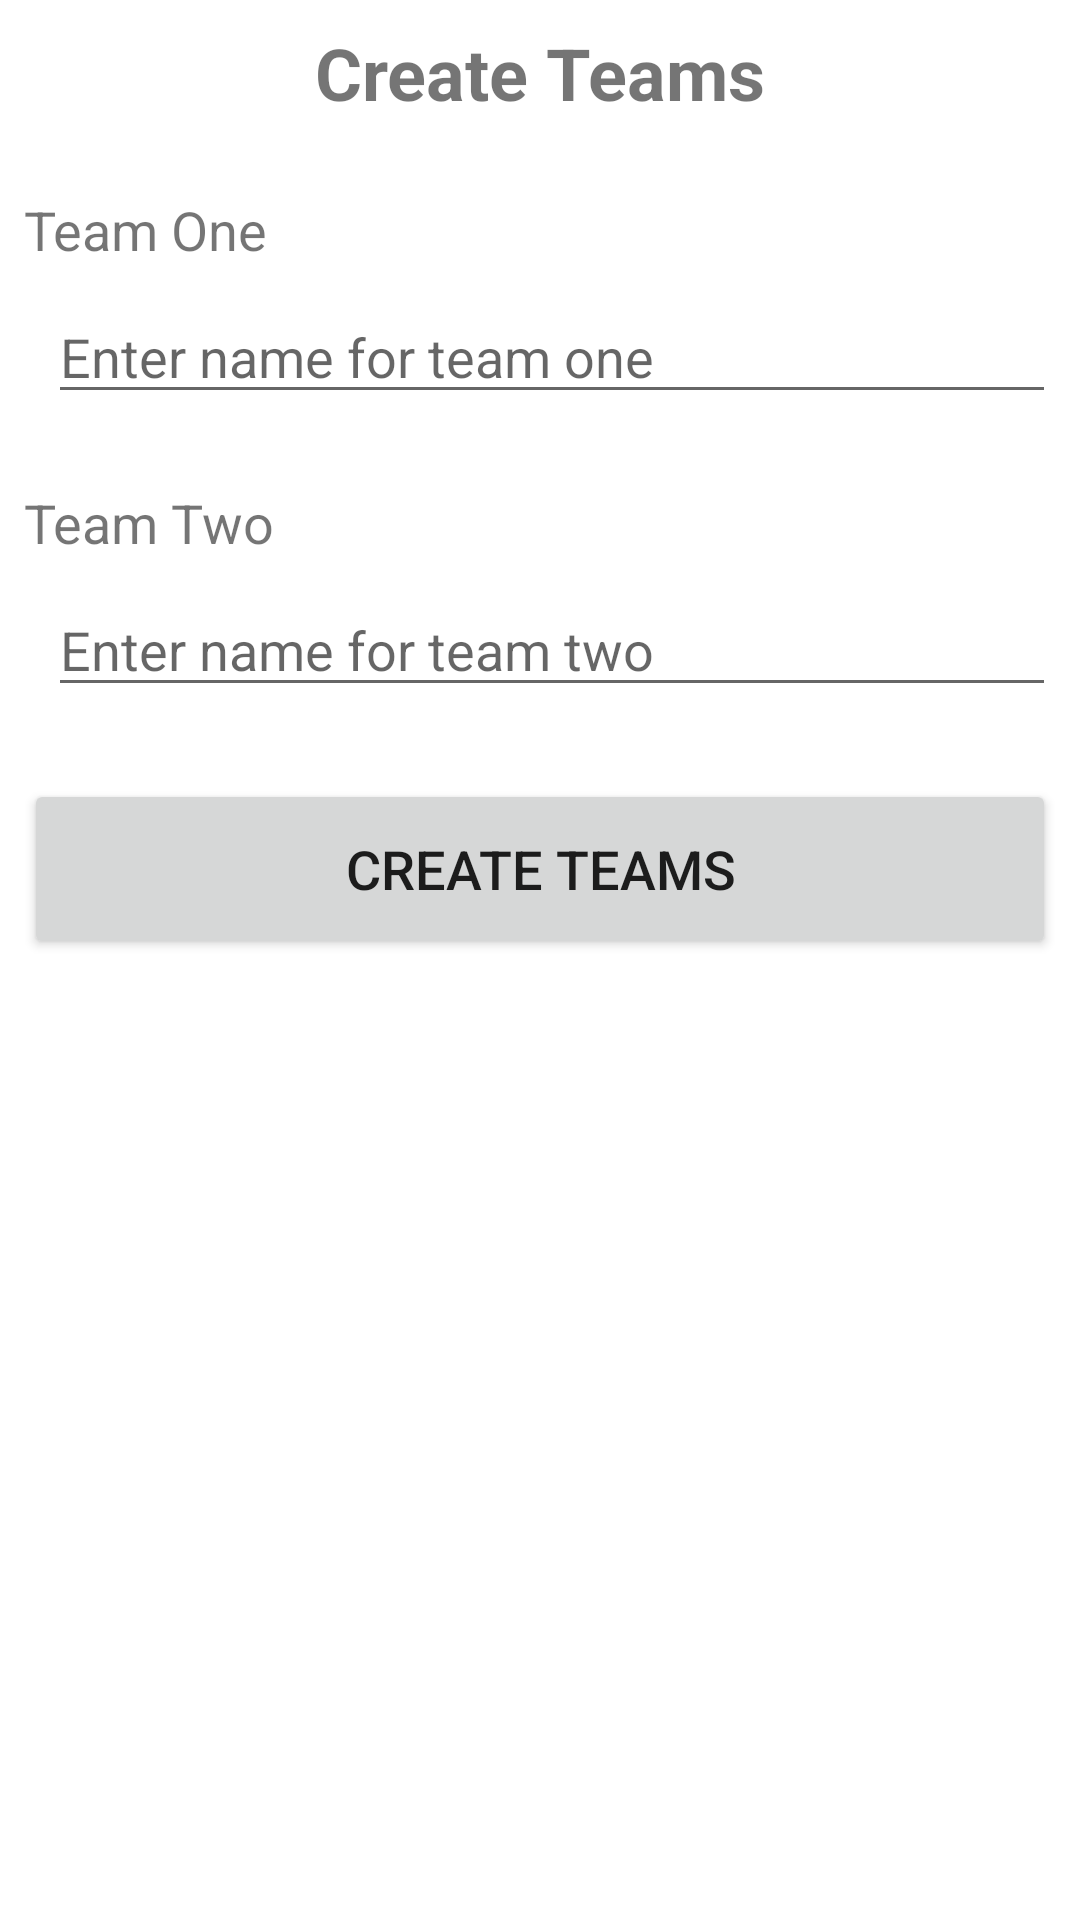

Layout XML and referenced resources for this Android screen:
<!-- AndroidManifest.xml: application theme Theme.Pictionary -->
<!-- res/layout/activity_create_game.xml -->
<?xml version="1.0" encoding="utf-8"?>
<androidx.constraintlayout.widget.ConstraintLayout xmlns:android="http://schemas.android.com/apk/res/android"
    xmlns:app="http://schemas.android.com/apk/res-auto"
    xmlns:tools="http://schemas.android.com/tools"
    android:layout_width="match_parent"
    android:layout_height="match_parent"
    tools:context=".CreateGame">

    <TextView
        android:id="@+id/tvCreateTeamsTitle"
        android:layout_width="0dp"
        android:layout_height="wrap_content"
        android:layout_marginTop="8dp"
        android:text="Create Teams"
        android:textAlignment="center"
        android:textSize="24sp"
        android:textStyle="bold"
        app:layout_constraintEnd_toEndOf="parent"
        app:layout_constraintStart_toStartOf="parent"
        app:layout_constraintTop_toTopOf="parent" />

    <TextView
        android:id="@+id/tvTeamOneLabel"
        android:layout_width="0dp"
        android:layout_height="wrap_content"
        android:layout_marginStart="8dp"
        android:layout_marginTop="24dp"
        android:layout_marginEnd="8dp"
        android:text="Team One"
        android:textSize="18sp"
        app:layout_constraintEnd_toEndOf="parent"
        app:layout_constraintStart_toStartOf="parent"
        app:layout_constraintTop_toBottomOf="@+id/tvCreateTeamsTitle" />

    <EditText
        android:id="@+id/etTeamOneName"
        android:layout_width="0dp"
        android:layout_height="wrap_content"
        android:layout_marginStart="8dp"
        android:layout_marginTop="8dp"
        android:ems="10"
        android:hint="Enter name for team one"
        android:inputType="textPersonName"
        app:layout_constraintEnd_toEndOf="@+id/tvTeamOneLabel"
        app:layout_constraintStart_toStartOf="@+id/tvTeamOneLabel"
        app:layout_constraintTop_toBottomOf="@+id/tvTeamOneLabel" />

    <EditText
        android:id="@+id/etTeamTwoName"
        android:layout_width="0dp"
        android:layout_height="wrap_content"
        android:layout_marginStart="8dp"
        android:layout_marginTop="8dp"
        android:ems="10"
        android:hint="Enter name for team two"
        android:inputType="textPersonName"
        app:layout_constraintEnd_toEndOf="@+id/tvTeamOneLabel"
        app:layout_constraintHorizontal_bias="0.0"
        app:layout_constraintStart_toStartOf="@+id/tvTeamOneLabel"
        app:layout_constraintTop_toBottomOf="@+id/textTeamTwoLabel" />

    <TextView
        android:id="@+id/textTeamTwoLabel"
        android:layout_width="0dp"
        android:layout_height="wrap_content"
        android:layout_marginStart="8dp"
        android:layout_marginTop="24dp"
        android:layout_marginEnd="8dp"
        android:text="Team Two"
        android:textSize="18sp"
        app:layout_constraintEnd_toEndOf="parent"
        app:layout_constraintHorizontal_bias="0.0"
        app:layout_constraintStart_toStartOf="parent"
        app:layout_constraintTop_toBottomOf="@+id/etTeamOneName" />

    <Button
        android:id="@+id/btnCreateTeams"
        android:layout_width="0dp"
        android:layout_height="60dp"
        android:layout_marginStart="8dp"
        android:layout_marginTop="24dp"
        android:layout_marginEnd="8dp"
        android:text="Create Teams"
        android:textSize="18sp"
        app:layout_constraintEnd_toEndOf="parent"
        app:layout_constraintStart_toStartOf="parent"
        app:layout_constraintTop_toBottomOf="@+id/etTeamTwoName" />
</androidx.constraintlayout.widget.ConstraintLayout>
<!-- resources referenced by this layout -->
<resources>
  <style name="Theme.Pictionary" parent="Theme.MaterialComponents.DayNight.DarkActionBar">
          
          <item name="colorPrimary">@color/blue</item>
          <item name="colorPrimaryVariant">@color/navy</item>
          <item name="colorOnPrimary">@color/white</item>
          
          <item name="colorSecondary">@color/orange</item>
          <item name="colorSecondaryVariant">@color/pink</item>
          <item name="colorOnSecondary">@color/black</item>
          
          <item name="android:statusBarColor" tools:targetApi="l">?attr/colorPrimaryVariant</item>
          
      </style>
  <color name="blue">#0D71BD</color>
  <color name="navy">#0B2E98</color>
  <color name="white">#FFFFFFFF</color>
  <color name="orange">#C58C29</color>
  <color name="pink">#FF9FDC</color>
  <color name="black">#FF000000</color>
</resources>
